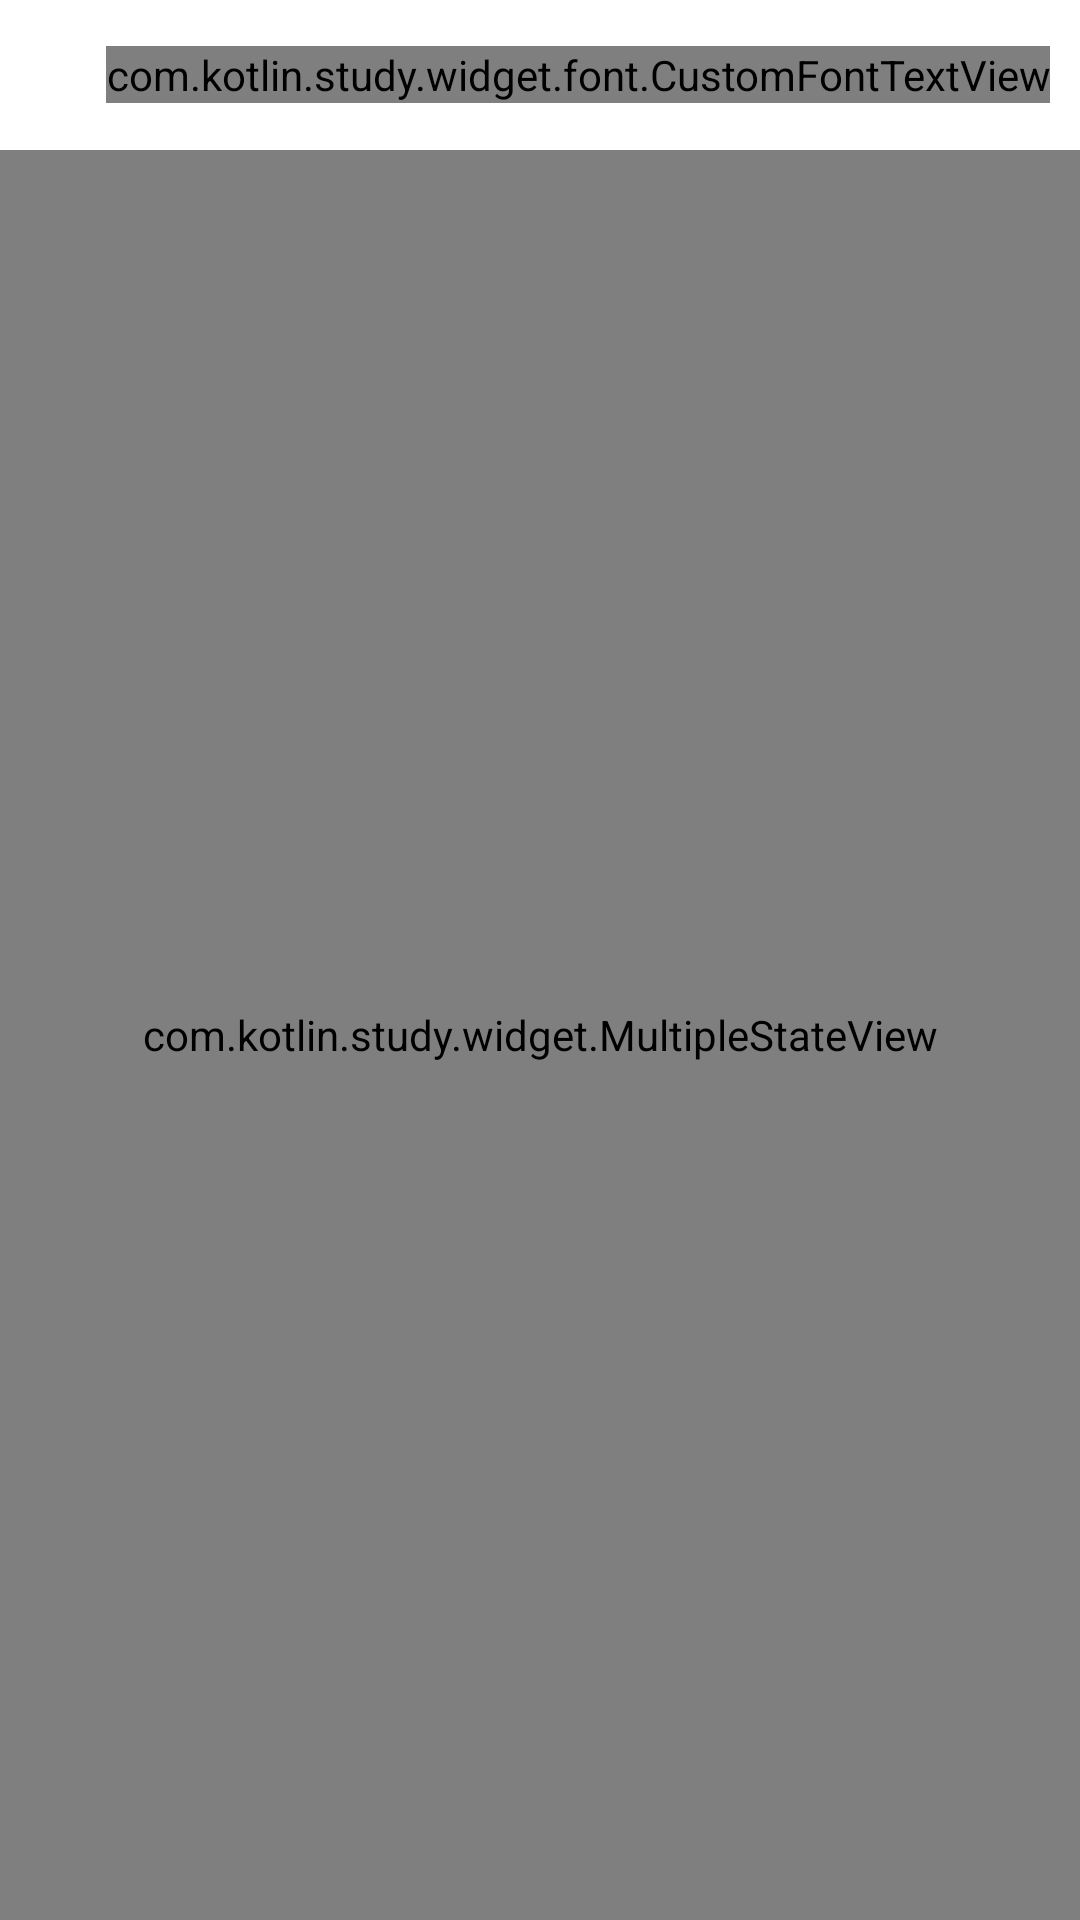

Reconstruct the res/layout file that produces this screen, plus the resources it refers to.
<!-- AndroidManifest.xml: activity theme AppTheme.NoActionBar -->
<!-- res/layout/fragment_search_hot.xml -->
<?xml version="1.0" encoding="utf-8"?>
<LinearLayout
    xmlns:android="http://schemas.android.com/apk/res/android"
    xmlns:app="http://schemas.android.com/apk/res-auto"
    android:layout_width="match_parent"
    android:layout_height="match_parent"
    android:background="@color/white"
    android:orientation="vertical">

    <LinearLayout
        android:id="@+id/rl_search_container"
        android:layout_width="match_parent"
        android:layout_height="wrap_content"
        android:orientation="horizontal"
        android:padding="10dp">

        <android.support.v7.widget.SearchView
            android:id="@+id/searchView"
            android:layout_width="0dp"
            android:layout_height="30dp"
            android:layout_weight="1"
            android:background="@drawable/shape_hot_search_bg"
            app:closeIcon="@mipmap/ic_action_cancel_grey"
            app:queryBackground="@color/translucent"
            app:queryHint="帮你找到感兴趣的"
            app:searchHintIcon="@null"
            app:searchIcon="@null"
            app:submitBackground="@color/translucent"/>

        <com.kotlin.study.widget.font.CustomFontTextView
            android:id="@+id/tv_cancel"
            android:layout_width="wrap_content"
            android:layout_height="wrap_content"
            android:layout_gravity="center_vertical"
            android:layout_marginLeft="10dp"
            android:text="取消"
            app:font_name="normal"/>

    </LinearLayout>

    <com.kotlin.study.widget.MultipleStateView
        android:id="@+id/multiple_state_view"
        android:layout_width="match_parent"
        android:layout_height="match_parent">

        <com.kotlin.study.widget.SearchHotRemindView
            android:id="@+id/rl_search_remind"
            android:layout_width="match_parent"
            android:layout_height="wrap_content"/>

        <android.support.v7.widget.RecyclerView
            android:id="@+id/rv_search_recycler"
            android:layout_width="match_parent"
            android:layout_height="match_parent"
            android:layout_below="@+id/rl_search_remind"
            android:layout_centerHorizontal="true"
            android:layout_marginTop="10dp"
        />

    </com.kotlin.study.widget.MultipleStateView>


</LinearLayout>
<!-- resources referenced by this layout -->
<resources>
  <color name="translucent">#00ffffff</color>
  <color name="white">#ffffff</color>
  <style name="AppTheme.NoActionBar">
          <item name="windowActionBar">false</item>
          <item name="windowNoTitle">true</item>
          
          <item name="android:windowIsTranslucent">true</item>
      </style>
</resources>
